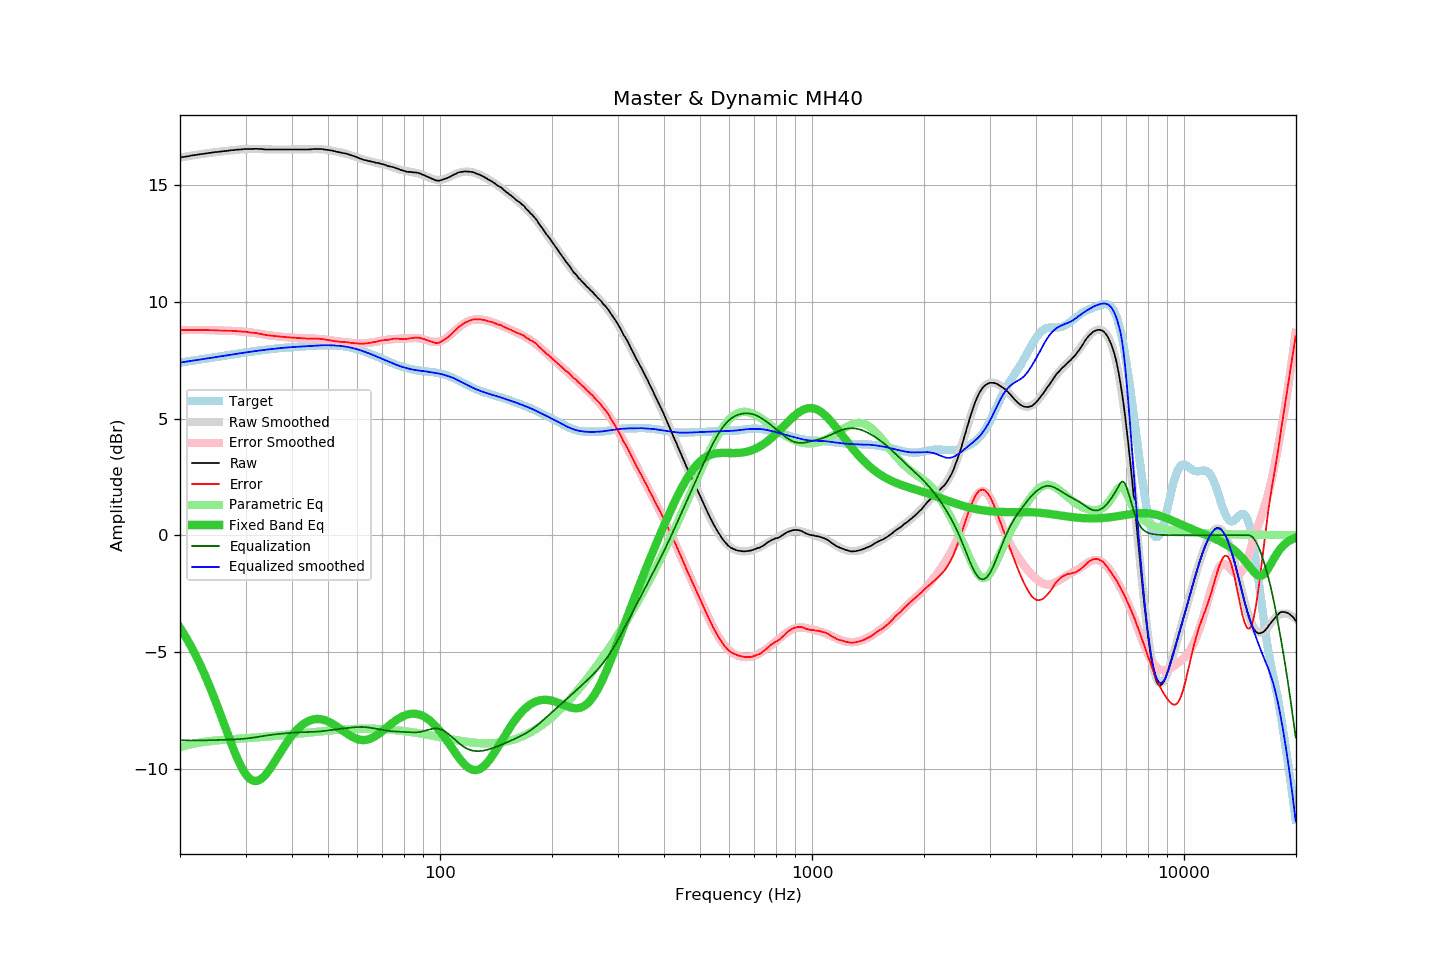

The data file committed next to this chart (first rows):
frequency, raw, error, smoothed, error_smoothed, equalization, parametric_eq, equalized_raw, equalized_smoothed, target
20.00, 16.19, 8.79, 16.19, 8.79, -8.79, -3.97, 7.40, 7.40, 7.40
20.20, 16.20, 8.79, 16.20, 8.79, -8.79, -4.07, 7.41, 7.41, 7.41
20.40, 16.21, 8.79, 16.21, 8.79, -8.79, -4.18, 7.42, 7.42, 7.42
20.61, 16.22, 8.79, 16.22, 8.79, -8.79, -4.30, 7.43, 7.43, 7.43
20.81, 16.23, 8.79, 16.23, 8.79, -8.79, -4.41, 7.44, 7.44, 7.44
21.02, 16.24, 8.79, 16.25, 8.80, -8.80, -4.53, 7.45, 7.45, 7.45
21.23, 16.25, 8.79, 16.26, 8.80, -8.80, -4.65, 7.46, 7.46, 7.46
21.44, 16.27, 8.80, 16.27, 8.80, -8.80, -4.78, 7.48, 7.47, 7.47
21.66, 16.28, 8.80, 16.28, 8.80, -8.80, -4.91, 7.48, 7.48, 7.48
21.87, 16.29, 8.80, 16.29, 8.80, -8.80, -5.04, 7.49, 7.49, 7.49
22.09, 16.30, 8.80, 16.30, 8.80, -8.80, -5.18, 7.50, 7.50, 7.50
22.31, 16.31, 8.80, 16.31, 8.80, -8.80, -5.32, 7.52, 7.51, 7.51
22.54, 16.32, 8.80, 16.32, 8.80, -8.80, -5.46, 7.53, 7.53, 7.53
22.76, 16.33, 8.80, 16.33, 8.80, -8.80, -5.61, 7.54, 7.54, 7.54
22.99, 16.34, 8.79, 16.34, 8.79, -8.79, -5.76, 7.55, 7.55, 7.55
23.22, 16.35, 8.79, 16.35, 8.79, -8.79, -5.92, 7.56, 7.56, 7.56
23.45, 16.36, 8.79, 16.36, 8.79, -8.79, -6.08, 7.57, 7.57, 7.57
23.69, 16.37, 8.79, 16.37, 8.79, -8.79, -6.24, 7.58, 7.58, 7.58
23.92, 16.38, 8.79, 16.38, 8.79, -8.79, -6.40, 7.59, 7.59, 7.59
24.16, 16.39, 8.79, 16.39, 8.79, -8.79, -6.57, 7.60, 7.60, 7.61
24.40, 16.40, 8.79, 16.40, 8.79, -8.79, -6.74, 7.62, 7.61, 7.62
24.65, 16.41, 8.79, 16.41, 8.78, -8.78, -6.92, 7.63, 7.63, 7.63
24.89, 16.42, 8.79, 16.42, 8.78, -8.78, -7.10, 7.64, 7.64, 7.64
25.14, 16.42, 8.77, 16.43, 8.78, -8.78, -7.28, 7.64, 7.65, 7.65
25.39, 16.43, 8.77, 16.43, 8.78, -8.78, -7.46, 7.65, 7.66, 7.66
25.65, 16.44, 8.77, 16.44, 8.77, -8.77, -7.65, 7.67, 7.67, 7.67
25.91, 16.45, 8.77, 16.45, 8.77, -8.77, -7.83, 7.68, 7.68, 7.68
26.16, 16.46, 8.77, 16.46, 8.77, -8.77, -8.02, 7.69, 7.69, 7.69
26.43, 16.46, 8.76, 16.47, 8.77, -8.77, -8.21, 7.69, 7.70, 7.70
26.69, 16.47, 8.76, 16.47, 8.77, -8.77, -8.39, 7.71, 7.71, 7.71
26.96, 16.48, 8.76, 16.48, 8.76, -8.76, -8.58, 7.72, 7.72, 7.72
27.23, 16.49, 8.76, 16.49, 8.76, -8.76, -8.76, 7.73, 7.73, 7.73
27.50, 16.50, 8.76, 16.50, 8.76, -8.76, -8.94, 7.74, 7.74, 7.74
27.77, 16.50, 8.75, 16.50, 8.75, -8.75, -9.12, 7.75, 7.75, 7.75
28.05, 16.51, 8.75, 16.51, 8.75, -8.75, -9.29, 7.76, 7.76, 7.76
28.33, 16.52, 8.75, 16.52, 8.75, -8.75, -9.46, 7.77, 7.77, 7.77
28.62, 16.52, 8.74, 16.52, 8.74, -8.74, -9.62, 7.78, 7.78, 7.78
28.90, 16.53, 8.74, 16.53, 8.74, -8.74, -9.77, 7.79, 7.79, 7.79
29.19, 16.53, 8.73, 16.54, 8.73, -8.73, -9.91, 7.80, 7.80, 7.80
29.48, 16.54, 8.73, 16.54, 8.73, -8.73, -10.03, 7.81, 7.81, 7.81
29.78, 16.55, 8.73, 16.54, 8.72, -8.72, -10.15, 7.83, 7.82, 7.82
30.08, 16.55, 8.72, 16.55, 8.71, -8.71, -10.25, 7.84, 7.83, 7.83
30.38, 16.55, 8.71, 16.55, 8.71, -8.71, -10.34, 7.84, 7.85, 7.84
30.68, 16.55, 8.70, 16.55, 8.70, -8.70, -10.41, 7.85, 7.86, 7.85
30.99, 16.55, 8.69, 16.56, 8.69, -8.69, -10.46, 7.86, 7.87, 7.86
31.30, 16.55, 8.68, 16.56, 8.68, -8.68, -10.50, 7.87, 7.88, 7.88
31.61, 16.56, 8.68, 16.56, 8.67, -8.67, -10.53, 7.89, 7.88, 7.89
31.93, 16.56, 8.67, 16.56, 8.66, -8.66, -10.54, 7.90, 7.89, 7.90
32.24, 16.56, 8.66, 16.55, 8.65, -8.65, -10.53, 7.91, 7.90, 7.90
32.57, 16.55, 8.64, 16.55, 8.64, -8.64, -10.50, 7.91, 7.91, 7.91
32.89, 16.55, 8.63, 16.55, 8.63, -8.63, -10.47, 7.92, 7.92, 7.92
33.22, 16.55, 8.62, 16.55, 8.62, -8.62, -10.42, 7.94, 7.93, 7.93
33.55, 16.54, 8.60, 16.54, 8.61, -8.61, -10.36, 7.94, 7.94, 7.94
33.89, 16.53, 8.58, 16.54, 8.59, -8.59, -10.28, 7.94, 7.95, 7.95
34.23, 16.53, 8.57, 16.54, 8.58, -8.58, -10.20, 7.95, 7.96, 7.96
34.57, 16.53, 8.57, 16.54, 8.57, -8.57, -10.11, 7.96, 7.96, 7.96
34.92, 16.53, 8.56, 16.53, 8.56, -8.56, -10.01, 7.97, 7.97, 7.97
35.27, 16.53, 8.55, 16.53, 8.55, -8.55, -9.91, 7.98, 7.98, 7.98
35.62, 16.53, 8.54, 16.53, 8.54, -8.54, -9.81, 7.99, 7.99, 7.99
35.97, 16.53, 8.54, 16.53, 8.54, -8.54, -9.70, 8.00, 7.99, 8.00
... 635 more rows
